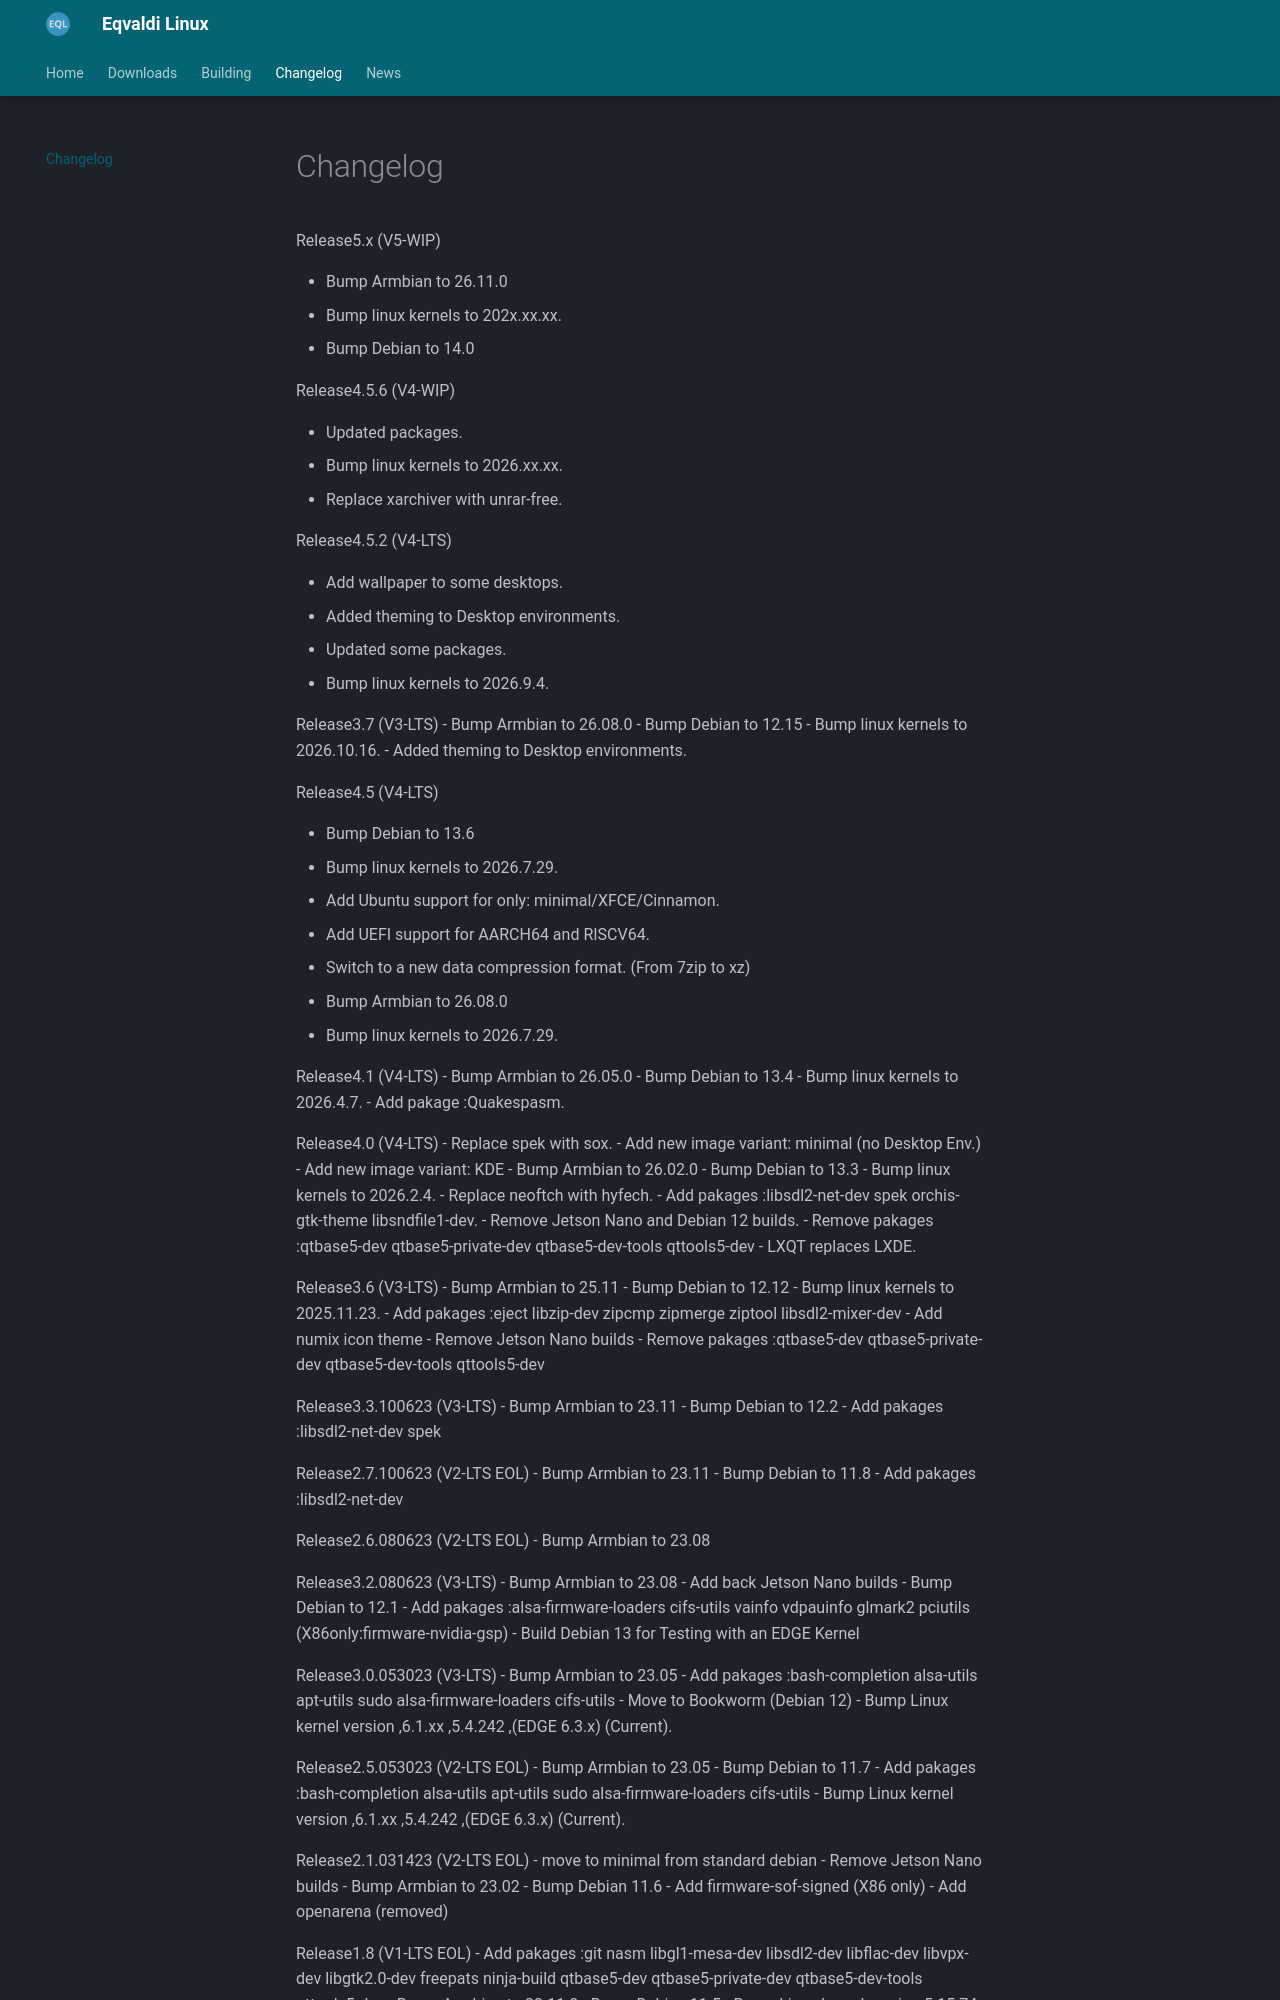

repository: eqvaldi/Eqvaldi.github.io · page: changelog/index.html · generator: mkdocs

Release5.x (V5-WIP)

- Bump Armbian to 26.11.0
- Bump linux kernels to 202x.xx.xx.
- Bump Debian to 14.0

Release4.5.6 (V4-WIP)

- Updated packages.
- Bump linux kernels to 2026.xx.xx.
- Replace xarchiver with unrar-free.

Release4.5.2 (V4-LTS)

- Add wallpaper to some desktops.
- Added theming to Desktop environments.
- Updated some packages.
- Bump linux kernels to 2026.9.4.

Release3.7 (V3-LTS)
- Bump Armbian to 26.08.0
- Bump Debian to 12.15
- Bump linux kernels to 2026.10.16.
- Added theming to Desktop environments.
  
Release4.5 (V4-LTS)

- Bump Debian to 13.6
- Bump linux kernels to 2026.7.29.
- Add Ubuntu support for only: minimal/XFCE/Cinnamon.
- Add UEFI support for AARCH64 and RISCV64.
- Switch to a new data compression format. (From 7zip to xz)
- Bump Armbian to 26.08.0
- Bump linux kernels to 2026.7.29.

Release4.1 (V4-LTS)
- Bump Armbian to 26.05.0
- Bump Debian to 13.4
- Bump linux kernels to 2026.4.7.
- Add pakage :Quakespasm.

Release4.0 (V4-LTS)
- Replace spek with sox.
- Add new image variant: minimal (no Desktop Env.)
- Add new image variant: KDE
- Bump Armbian to 26.02.0
- Bump Debian to 13.3
- Bump linux kernels to 2026.2.4.
- Replace neoftch with hyfech.
- Add pakages :libsdl2-net-dev spek orchis-gtk-theme libsndfile1-dev.
- Remove Jetson Nano and Debian 12 builds.
- Remove pakages :qtbase5-dev qtbase5-private-dev qtbase5-dev-tools qttools5-dev
- LXQT replaces LXDE.

Release3.6 (V3-LTS)
- Bump Armbian to 25.11
- Bump Debian to 12.12
- Bump linux kernels to 2025.11.23.
- Add pakages :eject libzip-dev zipcmp zipmerge ziptool libsdl2-mixer-dev
- Add numix icon theme
- Remove Jetson Nano builds 
- Remove pakages :qtbase5-dev qtbase5-private-dev qtbase5-dev-tools qttools5-dev

Release3.3.100623 (V3-LTS)
- Bump Armbian to 23.11
- Bump Debian to 12.2
- Add pakages :libsdl2-net-dev spek

Release2.7.100623 (V2-LTS EOL)
- Bump Armbian to 23.11
- Bump Debian to 11.8
- Add pakages :libsdl2-net-dev

Release2.6.080623 (V2-LTS EOL)
- Bump Armbian to 23.08

Release3.2.080623 (V3-LTS)
- Bump Armbian to 23.08
- Add back Jetson Nano builds
- Bump Debian to 12.1
- Add pakages :alsa-firmware-loaders cifs-utils vainfo vdpauinfo glmark2 pciutils (X86only:firmware-nvidia-gsp)
- Build Debian 13 for Testing with an EDGE Kernel 

Release3.0.053023 (V3-LTS)
- Bump Armbian to 23.05
- Add pakages :bash-completion alsa-utils apt-utils sudo alsa-firmware-loaders cifs-utils
- Move to Bookworm (Debian 12)
- Bump Linux kernel version ,6.1.xx ,5.4.242 ,(EDGE 6.3.x) (Current).

Release2.5.053023 (V2-LTS EOL)
- Bump Armbian to 23.05
- Bump Debian to 11.7
- Add pakages :bash-completion alsa-utils apt-utils sudo alsa-firmware-loaders cifs-utils
- Bump Linux kernel version ,6.1.xx ,5.4.242 ,(EDGE 6.3.x) (Current).

Release2.1.031423 (V2-LTS EOL)
- move to minimal from standard debian
- Remove Jetson Nano builds 
- Bump Armbian to 23.02
- Bump Debian 11.6
- Add firmware-sof-signed (X86 only)
- Add openarena (removed)
